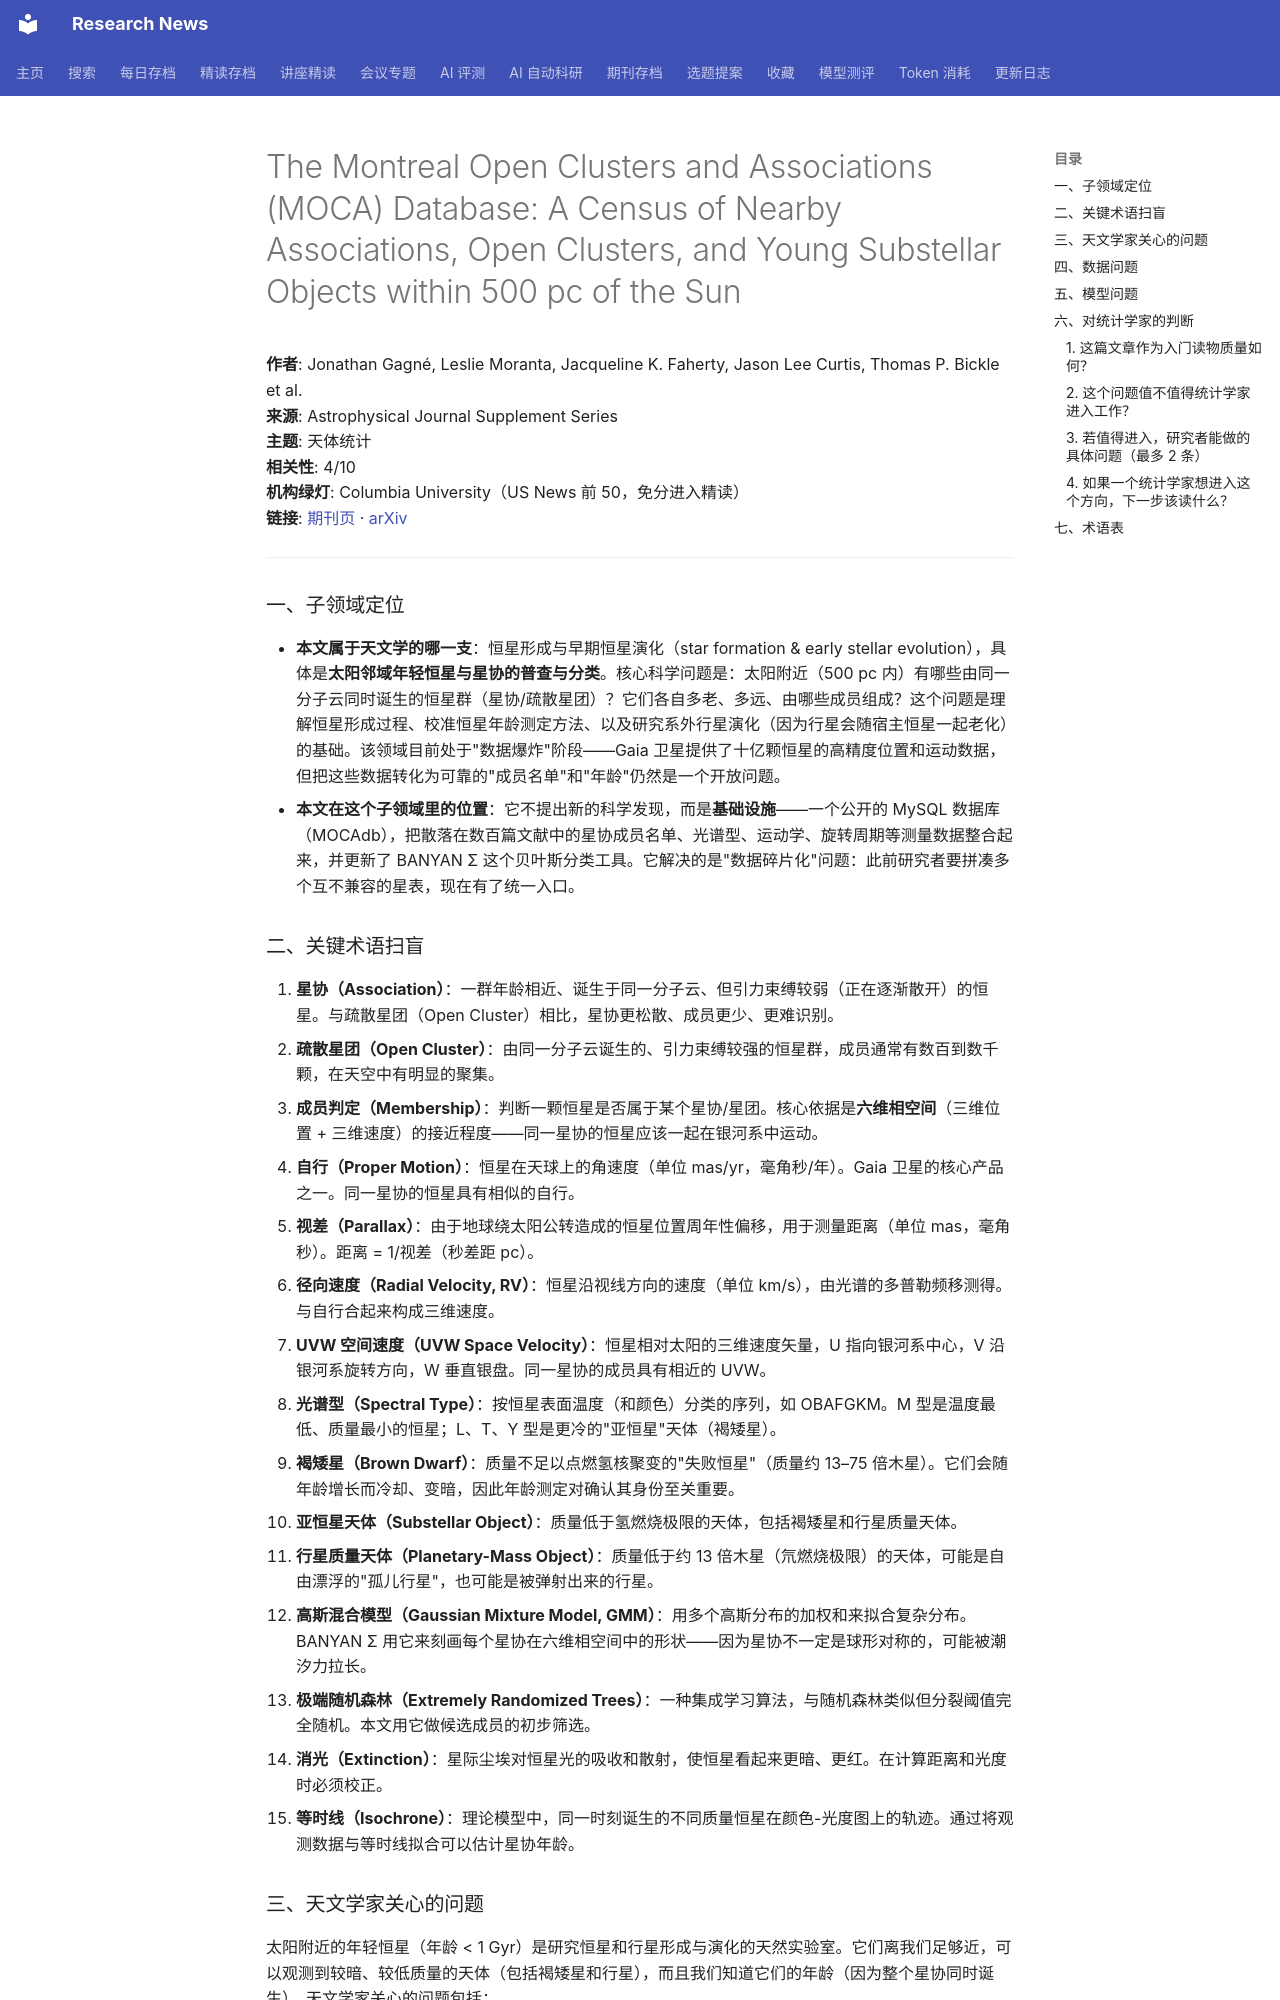

repository: cxy0714/research-news · page: deep_reads/2026-10-15-10.3847_1538-4365_ae9b09/index.html · generator: mkdocs

# The Montreal Open Clusters and Associations (MOCA) Database: A Census of Nearby Associations, Open Clusters, and Young Substellar Objects within 500 pc of the Sun

**作者**: Jonathan Gagné, Leslie Moranta, Jacqueline K. Faherty, Jason Lee Curtis, Thomas P. Bickle et al.  
**来源**: Astrophysical Journal Supplement Series  
**主题**: 天体统计  
**相关性**: 4/10  
**机构绿灯**: Columbia University（US News 前 50，免分进入精读）  
**链接**: [期刊页](https://doi.org/10.3847/1538-4365/ae9b09) · [arXiv](https://arxiv.org/abs/2602.15695)

---

### 一、子领域定位

- **本文属于天文学的哪一支**：恒星形成与早期恒星演化（star formation & early stellar evolution），具体是**太阳邻域年轻恒星与星协的普查与分类**。核心科学问题是：太阳附近（500 pc 内）有哪些由同一分子云同时诞生的恒星群（星协/疏散星团）？它们各自多老、多远、由哪些成员组成？这个问题是理解恒星形成过程、校准恒星年龄测定方法、以及研究系外行星演化（因为行星会随宿主恒星一起老化）的基础。该领域目前处于"数据爆炸"阶段——Gaia 卫星提供了十亿颗恒星的高精度位置和运动数据，但把这些数据转化为可靠的"成员名单"和"年龄"仍然是一个开放问题。
- **本文在这个子领域里的位置**：它不提出新的科学发现，而是**基础设施**——一个公开的 MySQL 数据库（MOCAdb），把散落在数百篇文献中的星协成员名单、光谱型、运动学、旋转周期等测量数据整合起来，并更新了 BANYAN Σ 这个贝叶斯分类工具。它解决的是"数据碎片化"问题：此前研究者要拼凑多个互不兼容的星表，现在有了统一入口。

### 二、关键术语扫盲

1. **星协（Association）**：一群年龄相近、诞生于同一分子云、但引力束缚较弱（正在逐渐散开）的恒星。与疏散星团（Open Cluster）相比，星协更松散、成员更少、更难识别。
2. **疏散星团（Open Cluster）**：由同一分子云诞生的、引力束缚较强的恒星群，成员通常有数百到数千颗，在天空中有明显的聚集。
3. **成员判定（Membership）**：判断一颗恒星是否属于某个星协/星团。核心依据是**六维相空间**（三维位置 + 三维速度）的接近程度——同一星协的恒星应该一起在银河系中运动。
4. **自行（Proper Motion）**：恒星在天球上的角速度（单位 mas/yr，毫角秒/年）。Gaia 卫星的核心产品之一。同一星协的恒星具有相似的自行。
5. **视差（Parallax）**：由于地球绕太阳公转造成的恒星位置周年性偏移，用于测量距离（单位 mas，毫角秒）。距离 = 1/视差（秒差距 pc）。
6. **径向速度（Radial Velocity, RV）**：恒星沿视线方向的速度（单位 km/s），由光谱的多普勒频移测得。与自行合起来构成三维速度。
7. **UVW 空间速度（UVW Space Velocity）**：恒星相对太阳的三维速度矢量，U 指向银河系中心，V 沿银河系旋转方向，W 垂直银盘。同一星协的成员具有相近的 UVW。
8. **光谱型（Spectral Type）**：按恒星表面温度（和颜色）分类的序列，如 OBAFGKM。M 型是温度最低、质量最小的恒星；L、T、Y 型是更冷的"亚恒星"天体（褐矮星）。
9. **褐矮星（Brown Dwarf）**：质量不足以点燃氢核聚变的"失败恒星"（质量约 13–75 倍木星）。它们会随年龄增长而冷却、变暗，因此年龄测定对确认其身份至关重要。
10. **亚恒星天体（Substellar Object）**：质量低于氢燃烧极限的天体，包括褐矮星和行星质量天体。
11. **行星质量天体（Planetary-Mass Object）**：质量低于约 13 倍木星（氘燃烧极限）的天体，可能是自由漂浮的"孤儿行星"，也可能是被弹射出来的行星。
12. **高斯混合模型（Gaussian Mixture Model, GMM）**：用多个高斯分布的加权和来拟合复杂分布。BANYAN Σ 用它来刻画每个星协在六维相空间中的形状——因为星协不一定是球形对称的，可能被潮汐力拉长。
13. **极端随机森林（Extremely Randomized Trees）**：一种集成学习算法，与随机森林类似但分裂阈值完全随机。本文用它做候选成员的初步筛选。
14. **消光（Extinction）**：星际尘埃对恒星光的吸收和散射，使恒星看起来更暗、更红。在计算距离和光度时必须校正。
15. **等时线（Isochrone）**：理论模型中，同一时刻诞生的不同质量恒星在颜色-光度图上的轨迹。通过将观测数据与等时线拟合可以估计星协年龄。
